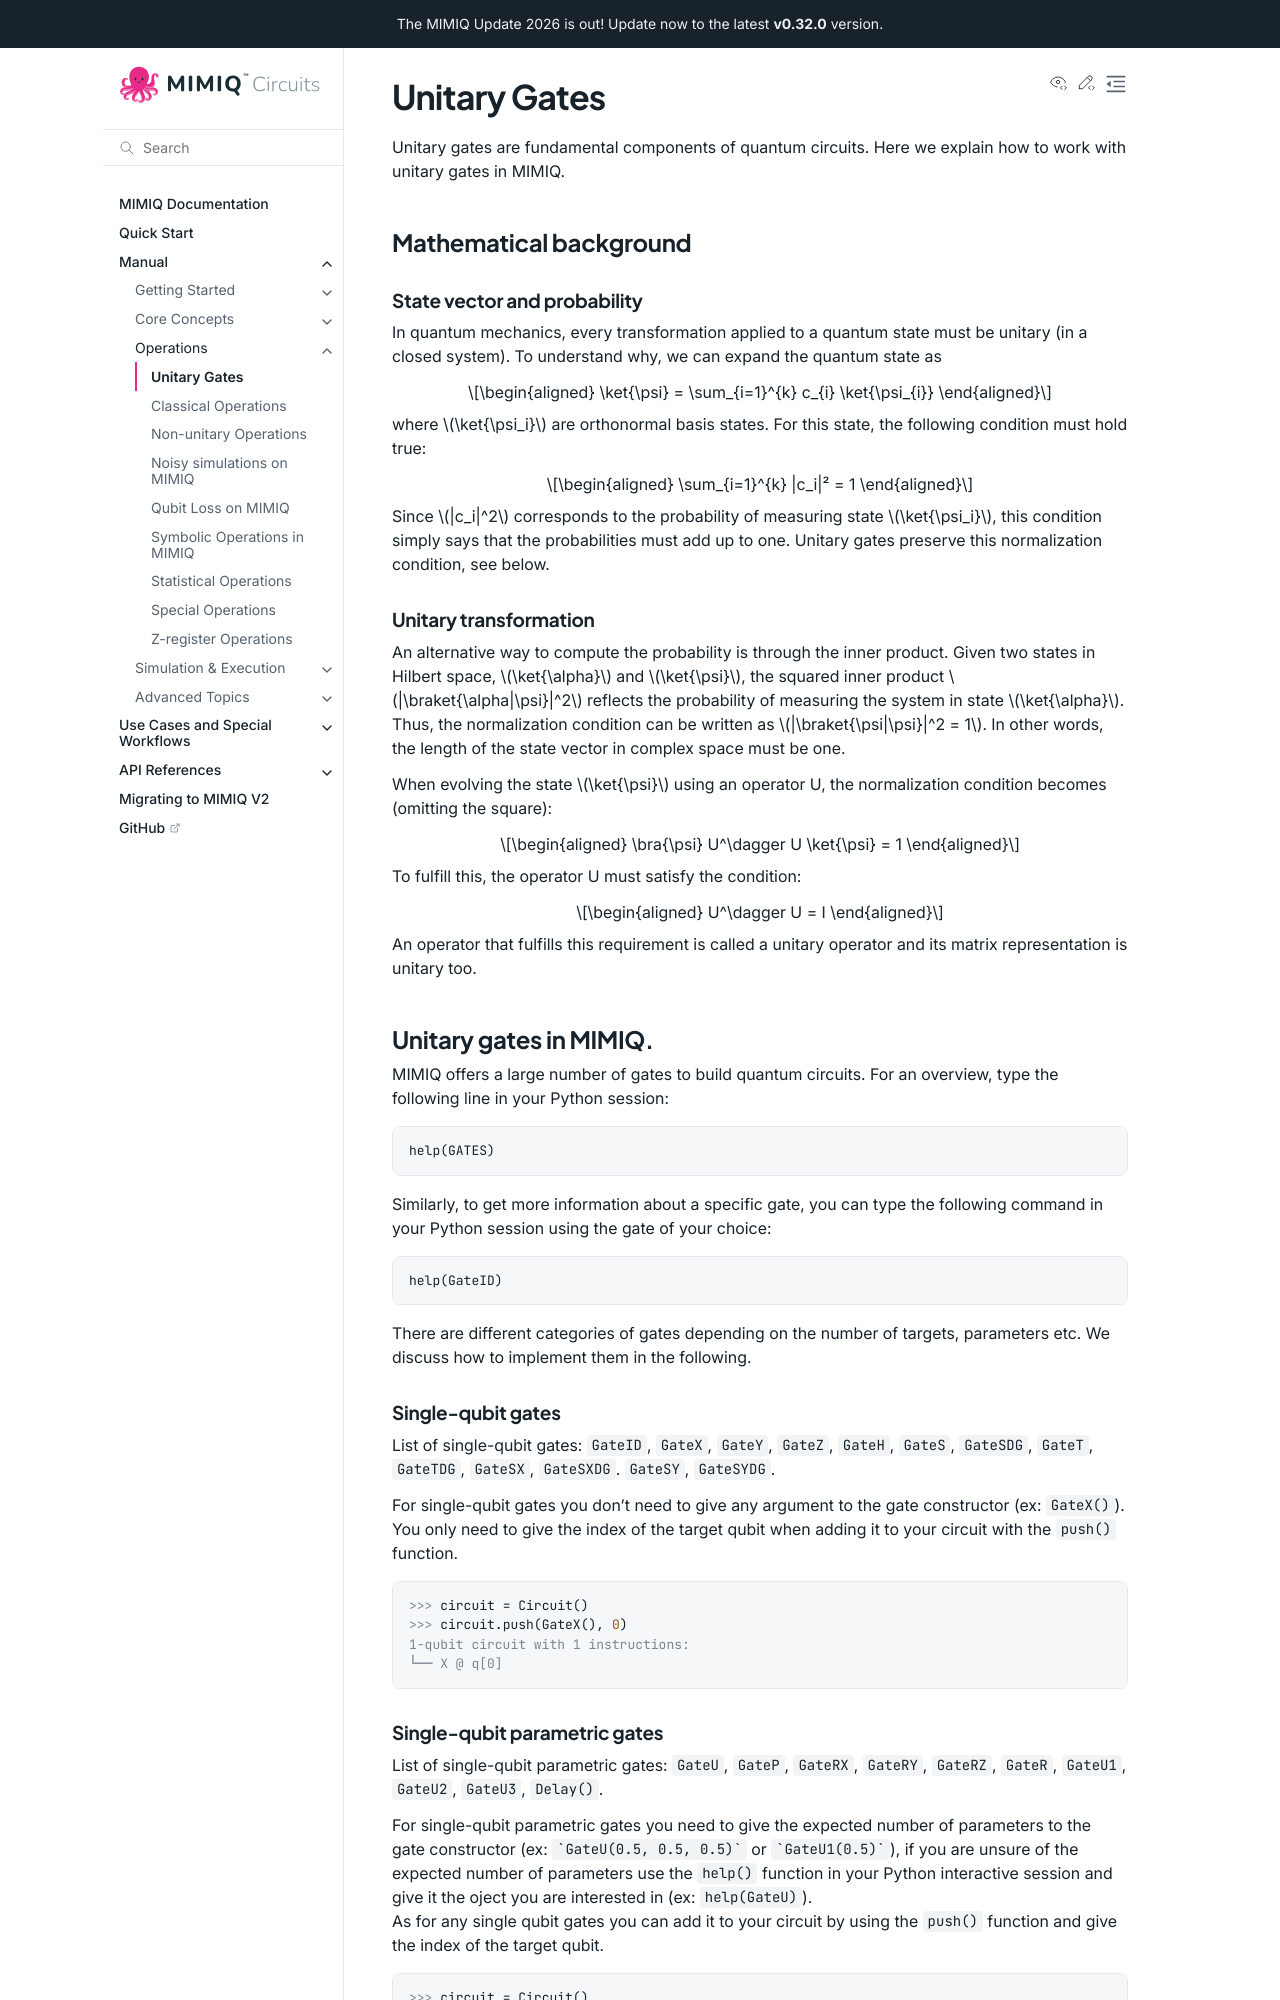

repository: qperfect-io/mimiqcircuits-python · page: manual/unitary_gates.html · generator: sphinx

Unitary Gates
===============================

Unitary gates are fundamental components of quantum circuits. Here we explain how to work with unitary gates in MIMIQ.

.. doctest:: quick_start
    :hide:

    >>> from mimiqcircuits import *
    >>> import numpy as np
    >>> import os
    >>> import math

    >>> conn = MimiqConnection(url="https://mimiqfast.qperfect.io")
    >>> conn.connect(os.getenv("MIMIQUSER"), os.getenv("MIMIQPASS"))
    MimiqConnection:
    ├── url: https://mimiqfast.qperfect.io
    ├── Computing time: 0/10000 minutes
    ├── Max time limit per request: 180 minutes
    ├── Default time limit is equal to max time limit: 180 minutes
    └── status: open

Mathematical background
--------------------------------------------------------------------
